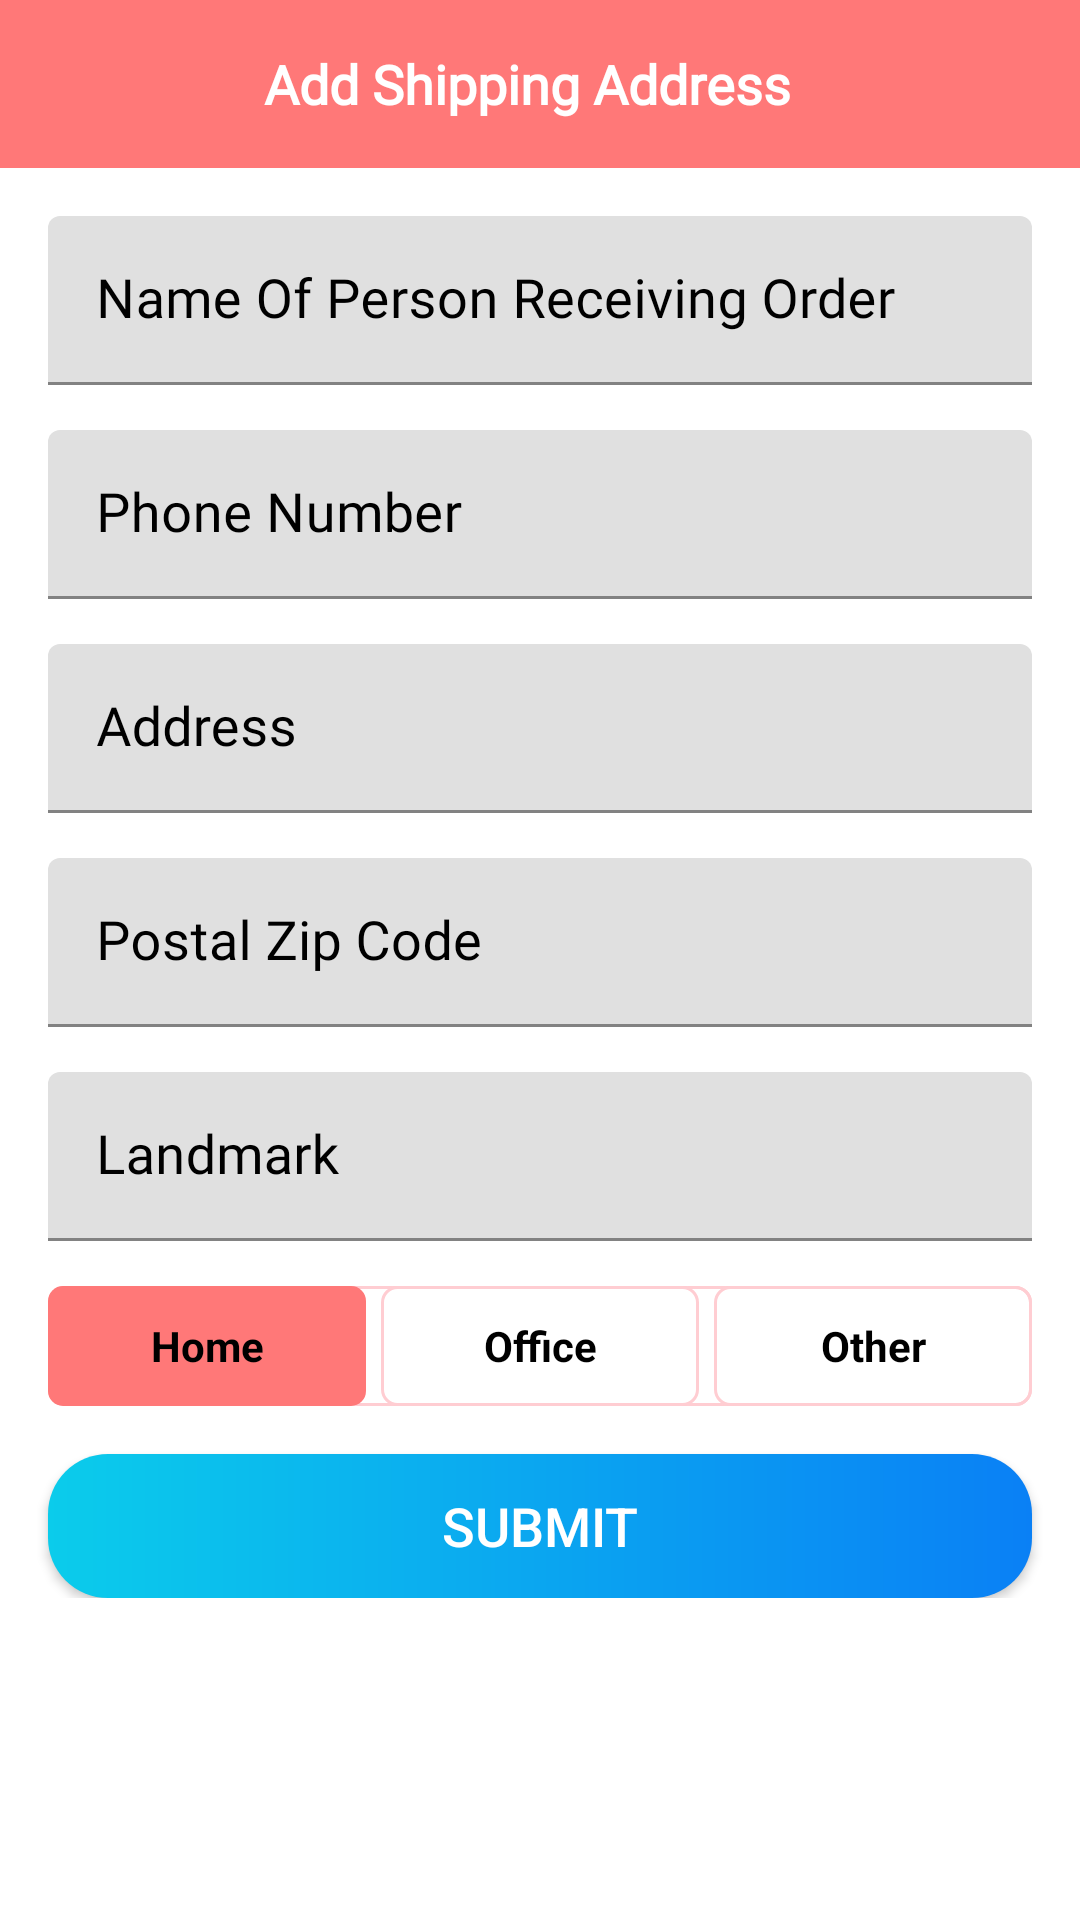

Produce the Android XML layout that renders to this screen, including the resource entries it uses.
<!-- AndroidManifest.xml: application theme Theme.ShopSell -->
<!-- res/layout/activity_edit_address.xml -->
<?xml version="1.0" encoding="utf-8"?>
<androidx.constraintlayout.widget.ConstraintLayout xmlns:android="http://schemas.android.com/apk/res/android"
    xmlns:app="http://schemas.android.com/apk/res-auto"
    xmlns:tools="http://schemas.android.com/tools"
    android:layout_width="match_parent"
    android:layout_height="match_parent"
    tools:context=".activity.EditAddress">

    <androidx.appcompat.widget.Toolbar
        android:id="@+id/toolbar_add_edit_address_activity"
        android:layout_width="match_parent"
        android:layout_height="?attr/actionBarSize"
        android:background="@color/actionbar"
        app:layout_constraintEnd_toEndOf="parent"
        app:layout_constraintStart_toStartOf="parent"
        app:layout_constraintTop_toTopOf="parent">

        <TextView
            android:id="@+id/tv_title_edit"
            android:layout_width="match_parent"
            android:layout_height="match_parent"
            android:gravity="center"
            android:paddingStart="@dimen/toolbar_title_paddingStart"
            android:paddingEnd="0dp"
            android:text="Add Shipping Address"
            android:fontFamily="@font/bubblegum_sans"
            android:textColor="@color/white"
            android:textSize="@dimen/toolbar_title_text_size"
            android:textStyle="bold" />

    </androidx.appcompat.widget.Toolbar>

    <ScrollView
        android:layout_width="match_parent"
        android:layout_height="wrap_content"
        app:layout_constraintEnd_toEndOf="parent"
        app:layout_constraintStart_toStartOf="parent"
        app:layout_constraintTop_toBottomOf="@id/toolbar_add_edit_address_activity">

        <androidx.constraintlayout.widget.ConstraintLayout
            android:layout_width="match_parent"
            android:layout_height="wrap_content">

            <com.google.android.material.textfield.TextInputLayout
                android:id="@+id/til_full_name"

                android:layout_width="match_parent"
                android:layout_height="wrap_content"
                android:layout_marginStart="16dp"
                android:layout_marginTop="16dp"
                android:layout_marginEnd="16dp"
                android:hint="Name Of Person Receiving Order"
                android:textColorHint="@color/black"
                app:layout_constraintEnd_toEndOf="parent"
                app:layout_constraintStart_toStartOf="parent"
                app:layout_constraintTop_toTopOf="parent">

                <androidx.appcompat.widget.AppCompatEditText
                    android:id="@+id/et_full_name"
                    android:layout_width="match_parent"
                    android:layout_height="wrap_content"
                    android:inputType="text"
                    android:padding="@dimen/et_padding"
                    android:textColor="@color/teal_700"
                    android:fontFamily="@font/bubblegum_sans"
                    android:textSize="18sp" />
            </com.google.android.material.textfield.TextInputLayout>

            <com.google.android.material.textfield.TextInputLayout
                android:id="@+id/til_phone_number"

                android:layout_width="match_parent"
                android:layout_height="wrap_content"
                android:layout_marginStart="16dp"
                android:layout_marginTop="15dp"
                android:layout_marginEnd="16dp"
                android:hint="@string/hint_phone_number"
                android:textColorHint="@color/black"
                app:layout_constraintEnd_toEndOf="parent"
                app:layout_constraintStart_toStartOf="parent"
                app:layout_constraintTop_toBottomOf="@id/til_full_name">

                <androidx.appcompat.widget.AppCompatEditText
                    android:id="@+id/et_phone_number"
                    android:layout_width="match_parent"
                    android:layout_height="wrap_content"
                    android:inputType="phone"
                    android:padding="@dimen/et_padding"
                    android:textColor="@color/teal_700"
                    android:fontFamily="@font/bubblegum_sans"
                    android:textSize="18sp" />
            </com.google.android.material.textfield.TextInputLayout>

            <com.google.android.material.textfield.TextInputLayout
                android:id="@+id/til_address"

                android:layout_width="match_parent"
                android:layout_height="wrap_content"
                android:layout_marginStart="16dp"
                android:layout_marginTop="15dp"
                android:layout_marginEnd="16dp"
                android:hint="@string/hint_address"
                android:textColorHint="@color/black"
                app:layout_constraintEnd_toEndOf="parent"
                app:layout_constraintStart_toStartOf="parent"
                app:layout_constraintTop_toBottomOf="@id/til_phone_number">

                <androidx.appcompat.widget.AppCompatEditText
                    android:id="@+id/et_address"
                    android:layout_width="match_parent"
                    android:layout_height="wrap_content"
                    android:inputType="textMultiLine"
                    android:minLines="1"
                    android:padding="@dimen/et_padding"
                    android:textColor="@color/teal_700"
                    android:fontFamily="@font/bubblegum_sans"
                    android:textSize="18sp" />

            </com.google.android.material.textfield.TextInputLayout>

            <com.google.android.material.textfield.TextInputLayout
                android:id="@+id/til_zip_code"

                android:layout_width="match_parent"
                android:layout_height="wrap_content"
                android:layout_marginStart="16dp"
                android:layout_marginTop="15dp"
                android:layout_marginEnd="16dp"
                android:hint="@string/hint_zip_code"
                android:textColorHint="@color/black"
                app:layout_constraintEnd_toEndOf="parent"
                app:layout_constraintStart_toStartOf="parent"
                app:layout_constraintTop_toBottomOf="@id/til_address">

                <androidx.appcompat.widget.AppCompatEditText
                    android:id="@+id/et_zip_code"
                    android:layout_width="match_parent"
                    android:layout_height="wrap_content"
                    android:fontFamily="@font/bubblegum_sans"
                    android:inputType="number"
                    android:padding="@dimen/et_padding"
                    android:textColor="@color/teal_700"
                    android:textSize="18sp" />
            </com.google.android.material.textfield.TextInputLayout>

            <com.google.android.material.textfield.TextInputLayout
                android:id="@+id/til_additional_note"

                android:layout_width="match_parent"
                android:layout_height="wrap_content"
                android:layout_marginStart="16dp"
                android:layout_marginTop="15dp"
                android:layout_marginEnd="16dp"
                android:hint="Landmark"
                android:textColorHint="@color/black"
                app:layout_constraintEnd_toEndOf="parent"
                app:layout_constraintStart_toStartOf="parent"
                app:layout_constraintTop_toBottomOf="@id/til_zip_code">

                <androidx.appcompat.widget.AppCompatEditText
                    android:id="@+id/et_additional_note"
                    android:layout_width="match_parent"
                    android:layout_height="wrap_content"
                    android:inputType="text"
                    android:padding="@dimen/et_padding"
                    android:textColor="@color/teal_700"
                    android:fontFamily="@font/bubblegum_sans"
                    android:textSize="18sp" />
            </com.google.android.material.textfield.TextInputLayout>

            <RadioGroup
                android:id="@+id/rg_type"
                android:layout_width="match_parent"
                android:layout_height="@dimen/add_edit_address_radio_button_height"
                android:layout_marginStart="16dp"
                android:layout_marginTop="15dp"
                android:background="@drawable/drawable_gender_tab_selector"
                android:layout_marginEnd="16dp"
                android:orientation="horizontal"

                android:outlineAmbientShadowColor="@color/black"
                app:layout_constraintEnd_toEndOf="parent"
                app:layout_constraintStart_toStartOf="parent"
                app:layout_constraintTop_toBottomOf="@id/til_additional_note">

                <RadioButton
                    android:id="@+id/rb_home"
                    android:layout_width="0dp"
                    android:layout_height="@dimen/profile_radio_button_height"
                    android:layout_weight="1"
                    android:background="@drawable/drawable_gender_tab_selector"
                    android:button="@null"
                    android:checked="true"
                    android:gravity="center"
                    android:text="@string/lbl_home"
                    android:textColor="@color/black"
                    android:textStyle="bold" />

                <RadioButton
                    android:id="@+id/rb_office"
                    android:layout_width="0dp"
                    android:layout_height="@dimen/add_edit_address_radio_button_height"
                    android:layout_marginStart="@dimen/add_edit_address_radio_button_marginStartEnd"
                    android:layout_marginEnd="@dimen/add_edit_address_radio_button_marginStartEnd"
                    android:layout_weight="1"
                    android:background="@drawable/drawable_gender_tab_selector"
                    android:button="@null"
                    android:gravity="center"
                    android:text="@string/lbl_office"
                    android:textColor="@color/black"
                    android:textStyle="bold" />

                <RadioButton
                    android:id="@+id/rb_other"
                    android:layout_width="0dp"
                    android:layout_height="@dimen/add_edit_address_radio_button_height"
                    android:layout_weight="1"
                    android:button="@null"
                    android:gravity="center"
                   android:background="@drawable/drawable_gender_tab_selector"
                    android:text="@string/lbl_other"
                    android:textColor="@color/black"
                    android:textStyle="bold" />
            </RadioGroup>




            <Button
                android:id="@+id/btn_submit_address"
                android:layout_width="match_parent"
                android:layout_height="wrap_content"
                android:layout_gravity="center"
                android:layout_marginStart="16dp"
                android:layout_marginTop="16dp"
                android:layout_marginEnd="16dp"
                android:background="@drawable/shape_button"
                android:foreground="?attr/selectableItemBackground"
                android:gravity="center"
                android:paddingTop="@dimen/btn_padding"
                android:paddingBottom="@dimen/btn_padding"
                android:text="@string/btn_lbl_submit"
                android:textColor="@android:color/white"
                android:textSize="@dimen/btn_textSize"
                app:layout_constraintEnd_toEndOf="parent"
                app:layout_constraintStart_toStartOf="parent"
                app:layout_constraintTop_toBottomOf="@id/rg_type" />

        </androidx.constraintlayout.widget.ConstraintLayout>
    </ScrollView>
</androidx.constraintlayout.widget.ConstraintLayout>
    
<!-- resources referenced by this layout -->
<resources>
  <color name="actionbar">#FF7878</color>
  <color name="black">#FF000000</color>
  <color name="teal_700">#FF018786</color>
  <color name="white">#FFFFFFFF</color>
  <dimen name="add_edit_address_radio_button_height">40dp</dimen>
  <dimen name="add_edit_address_radio_button_marginStartEnd">5dp</dimen>
  <dimen name="btn_padding">8dp</dimen>
  <dimen name="btn_textSize">18sp</dimen>
  <dimen name="et_padding">16dp</dimen>
  <dimen name="profile_radio_button_height">40dp</dimen>
  <dimen name="toolbar_title_paddingStart">-25dp</dimen>
  <dimen name="toolbar_title_text_size">18sp</dimen>
  <!-- drawable drawable_gender_tab_selector (drawable) -->
  <?xml version="1.0" encoding="utf-8"?>
  <selector xmlns:android="http://schemas.android.com/apk/res/android">
      <item android:state_checked="true">
          <shape android:shape="rectangle">
  
              <solid android:color="@color/actionbar" />
  
              <corners android:bottomLeftRadius="@dimen/gender_radio_button_radius"
                  android:bottomRightRadius="@dimen/gender_radio_button_radius"
                  android:topLeftRadius="@dimen/gender_radio_button_radius"
                  android:topRightRadius="@dimen/gender_radio_button_radius" />
          </shape>
      </item>
  
      <item android:state_checked="false">
  
          <shape android:shape="rectangle">
  
              <stroke android:width="@dimen/gender_radio_button_stroke_width"
                  android:color="@color/secondary" />
  
              <corners
                  android:bottomLeftRadius="@dimen/gender_radio_button_radius"
                  android:bottomRightRadius="@dimen/gender_radio_button_radius"
                  android:topLeftRadius="@dimen/gender_radio_button_radius"
                  android:topRightRadius="@dimen/gender_radio_button_radius" />
          </shape>
      </item>
  </selector>
  <!-- drawable shape_button (drawable) -->
  <?xml version="1.0" encoding="utf-8"?>
  <shape xmlns:android="http://schemas.android.com/apk/res/android"
      android:shape="rectangle">
      <gradient
          android:angle="360"
          android:endColor="#0A80F5"
          android:startColor="#0BCCEB"
          android:type="linear"/>
  
  
  
  
  
  <corners android:radius="20dp"/>
  </shape>
  <string name="btn_lbl_submit">Submit</string>
  <string name="hint_address">Address</string>
  <string name="hint_phone_number">Phone Number</string>
  <string name="hint_zip_code">Postal Zip Code</string>
  <string name="lbl_home">Home</string>
  <string name="lbl_office">Office</string>
  <string name="lbl_other">Other</string>
  <style name="Theme.ShopSell" parent="Theme.MaterialComponents.DayNight.DarkActionBar">
          
          <item name="colorPrimary">@color/teal_700</item>
          <item name="colorPrimaryVariant">@color/purple_700</item>
          <item name="colorOnPrimary">@color/white</item>
          
          <item name="colorSecondary">@color/teal_200</item>
          <item name="colorSecondaryVariant">@color/teal_700</item>
          <item name="colorOnSecondary">@color/black</item>
          
          <item name="android:statusBarColor" tools:targetApi="l">?attr/colorPrimaryVariant</item>
          
      </style>
  <dimen name="gender_radio_button_radius">5dp</dimen>
  <dimen name="gender_radio_button_stroke_width">1dp</dimen>
  <color name="secondary">#FFCDD2</color>
  <color name="purple_700">#FF3700B3</color>
  <color name="teal_200">#FF03DAC5</color>
</resources>
